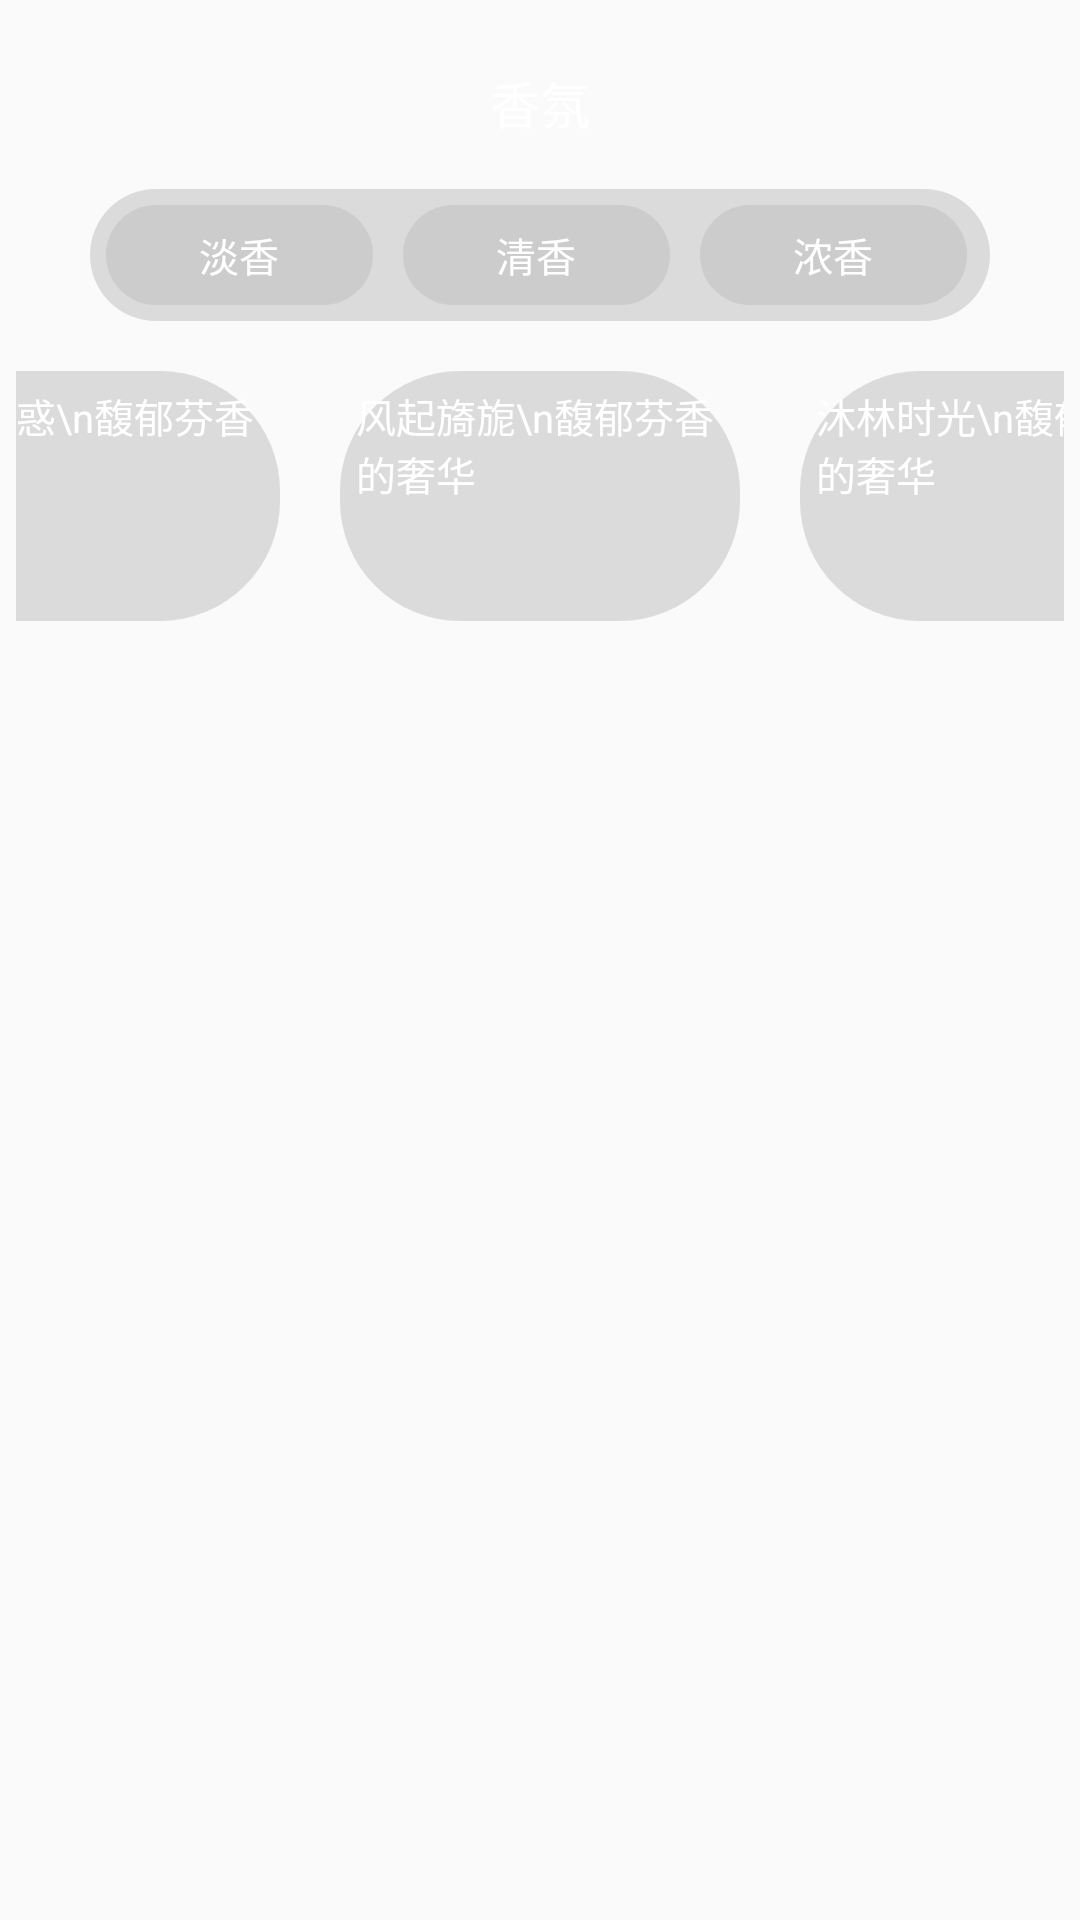

The Android layout XML behind this screen, and the referenced resources:
<!-- AndroidManifest.xml: application theme Theme.QingJing01 -->
<!-- res/layout/dialog_xiangfen.xml -->
<?xml version="1.0" encoding="utf-8"?>
<LinearLayout
    xmlns:android="http://schemas.android.com/apk/res/android"
    android:layout_width="match_parent"
    android:layout_height="wrap_content"
    android:orientation="vertical"
    android:layout_gravity="center"
    android:background="@drawable/xiangfenbeijing239hd"
    android:padding="16px">

    <TextView
        android:layout_width="wrap_content"
        android:layout_height="wrap_content"
        android:text="香氛"
        android:textColor="@color/white"
        android:textSize="50px"
        android:layout_marginTop="50px"
        android:gravity="center"
        android:layout_gravity="center_horizontal"/>

    <LinearLayout
        android:layout_width="900px"
        android:layout_height="wrap_content"
        android:orientation="horizontal"
        android:background="@drawable/rounded_background"
        android:layout_gravity="center"

        android:padding="16px"
        android:layout_marginTop="50px">
        <TextView
            android:id="@+id/danxiang"
            android:layout_width="267px"
            android:layout_height="100px"
            android:gravity="center"
            android:textColor="@color/white"
            android:textSize="40px"
            android:background="@drawable/xiangfen_select"
            android:text="淡香"/>

        <TextView
            android:id="@+id/qingxiang"
            android:layout_width="267px"
            android:layout_height="100px"
            android:gravity="center"
            android:textColor="@color/white"
            android:textSize="40px"
            android:background="@drawable/xiangfen_select"
            android:layout_marginLeft="30px"
            android:text="清香"/>
        <TextView
            android:id="@+id/nongxiang"
            android:layout_width="267px"
            android:layout_height="100px"
            android:gravity="center"
            android:textColor="@color/white"
            android:textSize="40px"
            android:background="@drawable/xiangfen_select"
            android:layout_marginLeft="30px"

            android:text="浓香"/>
    </LinearLayout>

    <LinearLayout
        android:layout_width="match_parent"
        android:layout_height="wrap_content"
        android:orientation="horizontal"
        android:layout_gravity="center"
        android:gravity="center"
        android:layout_marginTop="50px">
        <TextView
            android:id="@+id/heiseyouh"
            android:layout_width="400px"
            android:layout_height="250px"
            android:gravity="left|top"
            android:layout_marginLeft="60px"
            android:padding="16px"
            android:layout_marginRight="60px"
            android:textColor="@color/white"
            android:background="@drawable/xiangfen_select"

            android:textSize="40px"
            android:text="黑色诱惑\n馥郁芬香的奢华"/>

        <TextView
            android:id="@+id/fengqilian"
            android:layout_width="400px"
            android:layout_height="250px"
            android:gravity="left|top"
            android:padding="16px"
            android:layout_marginRight="60px"
            android:textColor="@color/white"
            android:background="@drawable/xiangfen_select"


            android:textSize="40px"
            android:text="风起旖旎\n馥郁芬香的奢华 "/>
        <TextView
            android:id="@+id/mulinshiguang"
            android:layout_width="400px"
            android:layout_height="250px"
            android:gravity="left|top"
            android:padding="16px"
            android:layout_marginRight="60px"
            android:textColor="@color/white"
            android:background="@drawable/xiangfen_select"


            android:textSize="40px"
            android:text="沐林时光\n馥郁芬香的奢华"/>
    </LinearLayout>


</LinearLayout>
<!-- resources referenced by this layout -->
<resources>
  <color name="white">#FFFFFF</color>
  <!-- drawable rounded_background (drawable) -->
  <shape xmlns:android="http://schemas.android.com/apk/res/android">
      <solid android:color="#80BEBEBE" /> 
      <corners android:radius="40dp" /> 
  </shape>
  <!-- drawable xiangfen_select (drawable) -->
  <?xml version="1.0" encoding="utf-8"?>
  <shape xmlns:android="http://schemas.android.com/apk/res/android"
      android:shape="rectangle">
      
      <corners android:radius="40dp" />
      
      <solid android:color="#80BEBEBE" />
  </shape>
  <style name="Theme.QingJing01" parent="Theme.MaterialComponents.DayNight.NoActionBar.Bridge" />
</resources>
